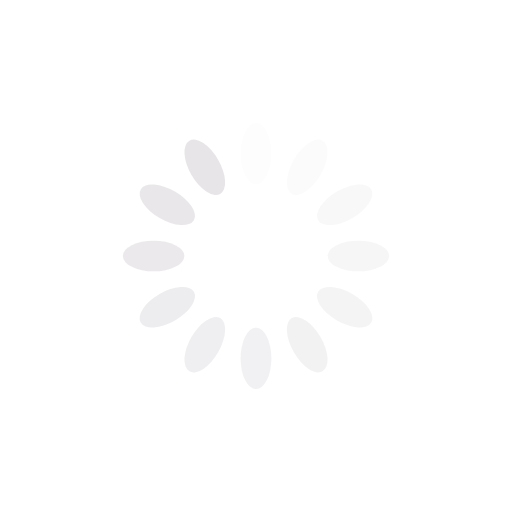
t = 0.00 s
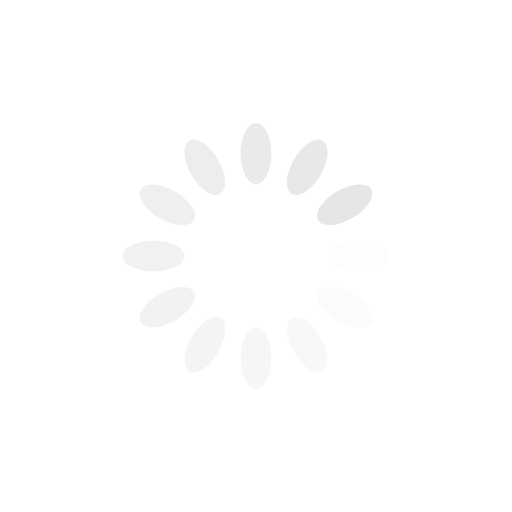
t = 0.25 s
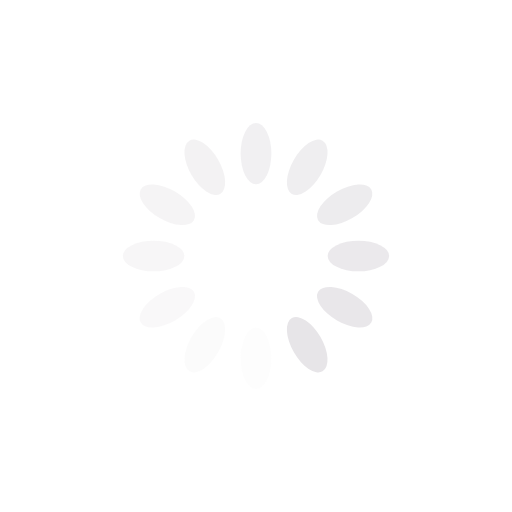
t = 0.50 s
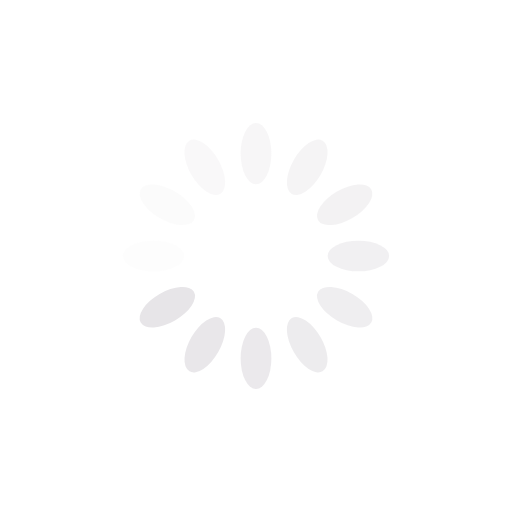
t = 0.75 s

The animated SVG that drew these frames (rendered in a browser with its animation timeline set to each time). Animation: 12 SMIL elements (animate=12); one cycle of 1.00 s, repeats indefinitely.

<?xml version="1.0" encoding="utf-8"?>
<svg xmlns="http://www.w3.org/2000/svg" xmlns:xlink="http://www.w3.org/1999/xlink" style="margin: auto; background: rgb(255, 255, 255); display: block; shape-rendering: auto;" width="200px" height="200px" viewBox="0 0 100 100" preserveAspectRatio="xMidYMid">
<g transform="rotate(0 50 50)">
  <rect x="47" y="24" rx="3" ry="6" width="6" height="12" fill="#e7e5e8">
    <animate attributeName="opacity" values="1;0" keyTimes="0;1" dur="1s" begin="-0.9166666666666666s" repeatCount="indefinite"></animate>
  </rect>
</g><g transform="rotate(30 50 50)">
  <rect x="47" y="24" rx="3" ry="6" width="6" height="12" fill="#e7e5e8">
    <animate attributeName="opacity" values="1;0" keyTimes="0;1" dur="1s" begin="-0.8333333333333334s" repeatCount="indefinite"></animate>
  </rect>
</g><g transform="rotate(60 50 50)">
  <rect x="47" y="24" rx="3" ry="6" width="6" height="12" fill="#e7e5e8">
    <animate attributeName="opacity" values="1;0" keyTimes="0;1" dur="1s" begin="-0.75s" repeatCount="indefinite"></animate>
  </rect>
</g><g transform="rotate(90 50 50)">
  <rect x="47" y="24" rx="3" ry="6" width="6" height="12" fill="#e7e5e8">
    <animate attributeName="opacity" values="1;0" keyTimes="0;1" dur="1s" begin="-0.6666666666666666s" repeatCount="indefinite"></animate>
  </rect>
</g><g transform="rotate(120 50 50)">
  <rect x="47" y="24" rx="3" ry="6" width="6" height="12" fill="#e7e5e8">
    <animate attributeName="opacity" values="1;0" keyTimes="0;1" dur="1s" begin="-0.5833333333333334s" repeatCount="indefinite"></animate>
  </rect>
</g><g transform="rotate(150 50 50)">
  <rect x="47" y="24" rx="3" ry="6" width="6" height="12" fill="#e7e5e8">
    <animate attributeName="opacity" values="1;0" keyTimes="0;1" dur="1s" begin="-0.5s" repeatCount="indefinite"></animate>
  </rect>
</g><g transform="rotate(180 50 50)">
  <rect x="47" y="24" rx="3" ry="6" width="6" height="12" fill="#e7e5e8">
    <animate attributeName="opacity" values="1;0" keyTimes="0;1" dur="1s" begin="-0.4166666666666667s" repeatCount="indefinite"></animate>
  </rect>
</g><g transform="rotate(210 50 50)">
  <rect x="47" y="24" rx="3" ry="6" width="6" height="12" fill="#e7e5e8">
    <animate attributeName="opacity" values="1;0" keyTimes="0;1" dur="1s" begin="-0.3333333333333333s" repeatCount="indefinite"></animate>
  </rect>
</g><g transform="rotate(240 50 50)">
  <rect x="47" y="24" rx="3" ry="6" width="6" height="12" fill="#e7e5e8">
    <animate attributeName="opacity" values="1;0" keyTimes="0;1" dur="1s" begin="-0.25s" repeatCount="indefinite"></animate>
  </rect>
</g><g transform="rotate(270 50 50)">
  <rect x="47" y="24" rx="3" ry="6" width="6" height="12" fill="#e7e5e8">
    <animate attributeName="opacity" values="1;0" keyTimes="0;1" dur="1s" begin="-0.16666666666666666s" repeatCount="indefinite"></animate>
  </rect>
</g><g transform="rotate(300 50 50)">
  <rect x="47" y="24" rx="3" ry="6" width="6" height="12" fill="#e7e5e8">
    <animate attributeName="opacity" values="1;0" keyTimes="0;1" dur="1s" begin="-0.08333333333333333s" repeatCount="indefinite"></animate>
  </rect>
</g><g transform="rotate(330 50 50)">
  <rect x="47" y="24" rx="3" ry="6" width="6" height="12" fill="#e7e5e8">
    <animate attributeName="opacity" values="1;0" keyTimes="0;1" dur="1s" begin="0s" repeatCount="indefinite"></animate>
  </rect>
</g>
<!-- [ldio] generated by https://loading.io/ --></svg>